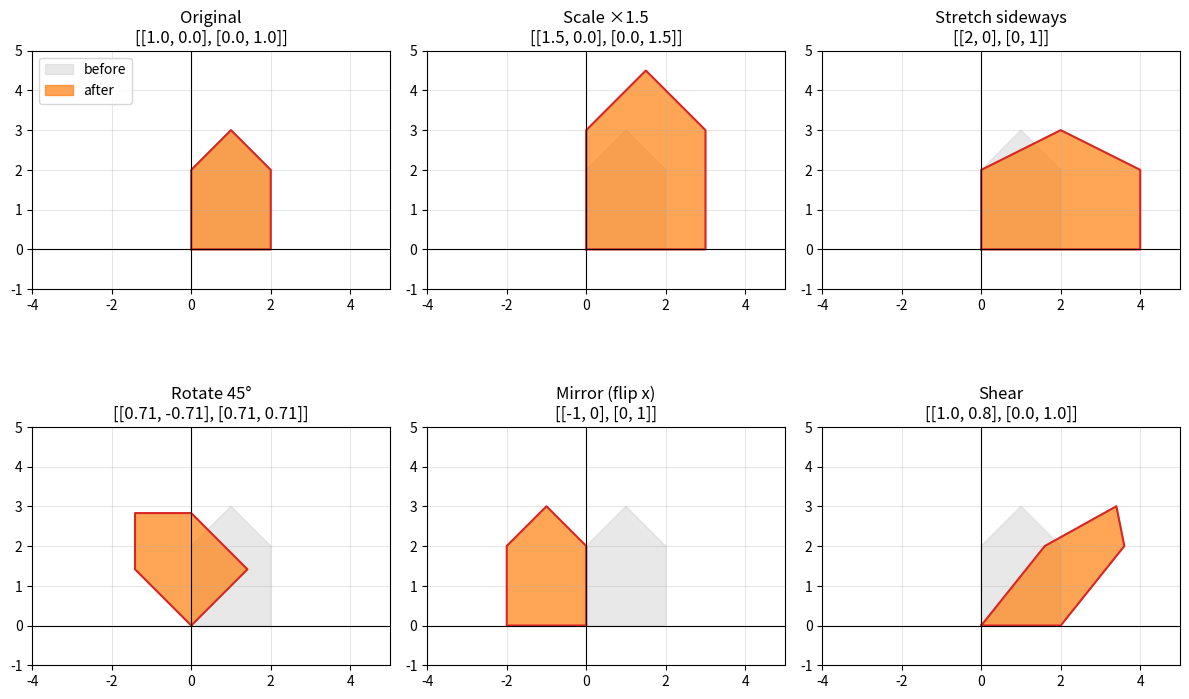

Here is the Python script that generated this plot: (Note: this script raises an exception after producing the figure.)
# 05_transformations.py — Matrices that move shapes around!
# Draws a little house, then scales, rotates, reflects and shears it.
# Saves the picture as transformations.png next to this file.
import math
from pathlib import Path

import matplotlib.pyplot as plt
import numpy as np

# Each COLUMN is one corner (x, y) of the house. The last point repeats the first
# so the outline closes.
house = np.array([
    [0, 2, 2, 1, 0, 0],   # x values
    [0, 0, 2, 3, 2, 0],   # y values
])

angle = math.radians(45)

transforms = {
    "Original": np.eye(2),
    "Scale ×1.5": np.array([[1.5, 0],
                            [0, 1.5]]),
    "Stretch sideways": np.array([[2, 0],
                                  [0, 1]]),
    "Rotate 45°": np.array([[math.cos(angle), -math.sin(angle)],
                            [math.sin(angle),  math.cos(angle)]]),
    "Mirror (flip x)": np.array([[-1, 0],
                                 [0, 1]]),
    "Shear": np.array([[1, 0.8],
                       [0, 1]]),
}

fig, axes = plt.subplots(2, 3, figsize=(12, 8))

for ax, (title, M) in zip(axes.flat, transforms.items()):
    new_house = M @ house                      # <-- the magic line!
    ax.fill(*house, color="lightgray", alpha=0.5, label="before")
    ax.fill(*new_house, color="tab:orange", alpha=0.7, label="after")
    ax.plot(*new_house, color="tab:red")
    ax.set_title(f"{title}\n{np.round(M, 2).tolist()}")
    ax.set_xlim(-4, 5)
    ax.set_ylim(-1, 5)
    ax.set_aspect("equal")
    ax.axhline(0, color="black", linewidth=0.8)
    ax.axvline(0, color="black", linewidth=0.8)
    ax.grid(True, alpha=0.3)

axes.flat[0].legend(loc="upper left")
plt.tight_layout()

out = Path(__file__).with_name("transformations.png")
plt.savefig(out, dpi=120)
print("Saved", out)
plt.show()
